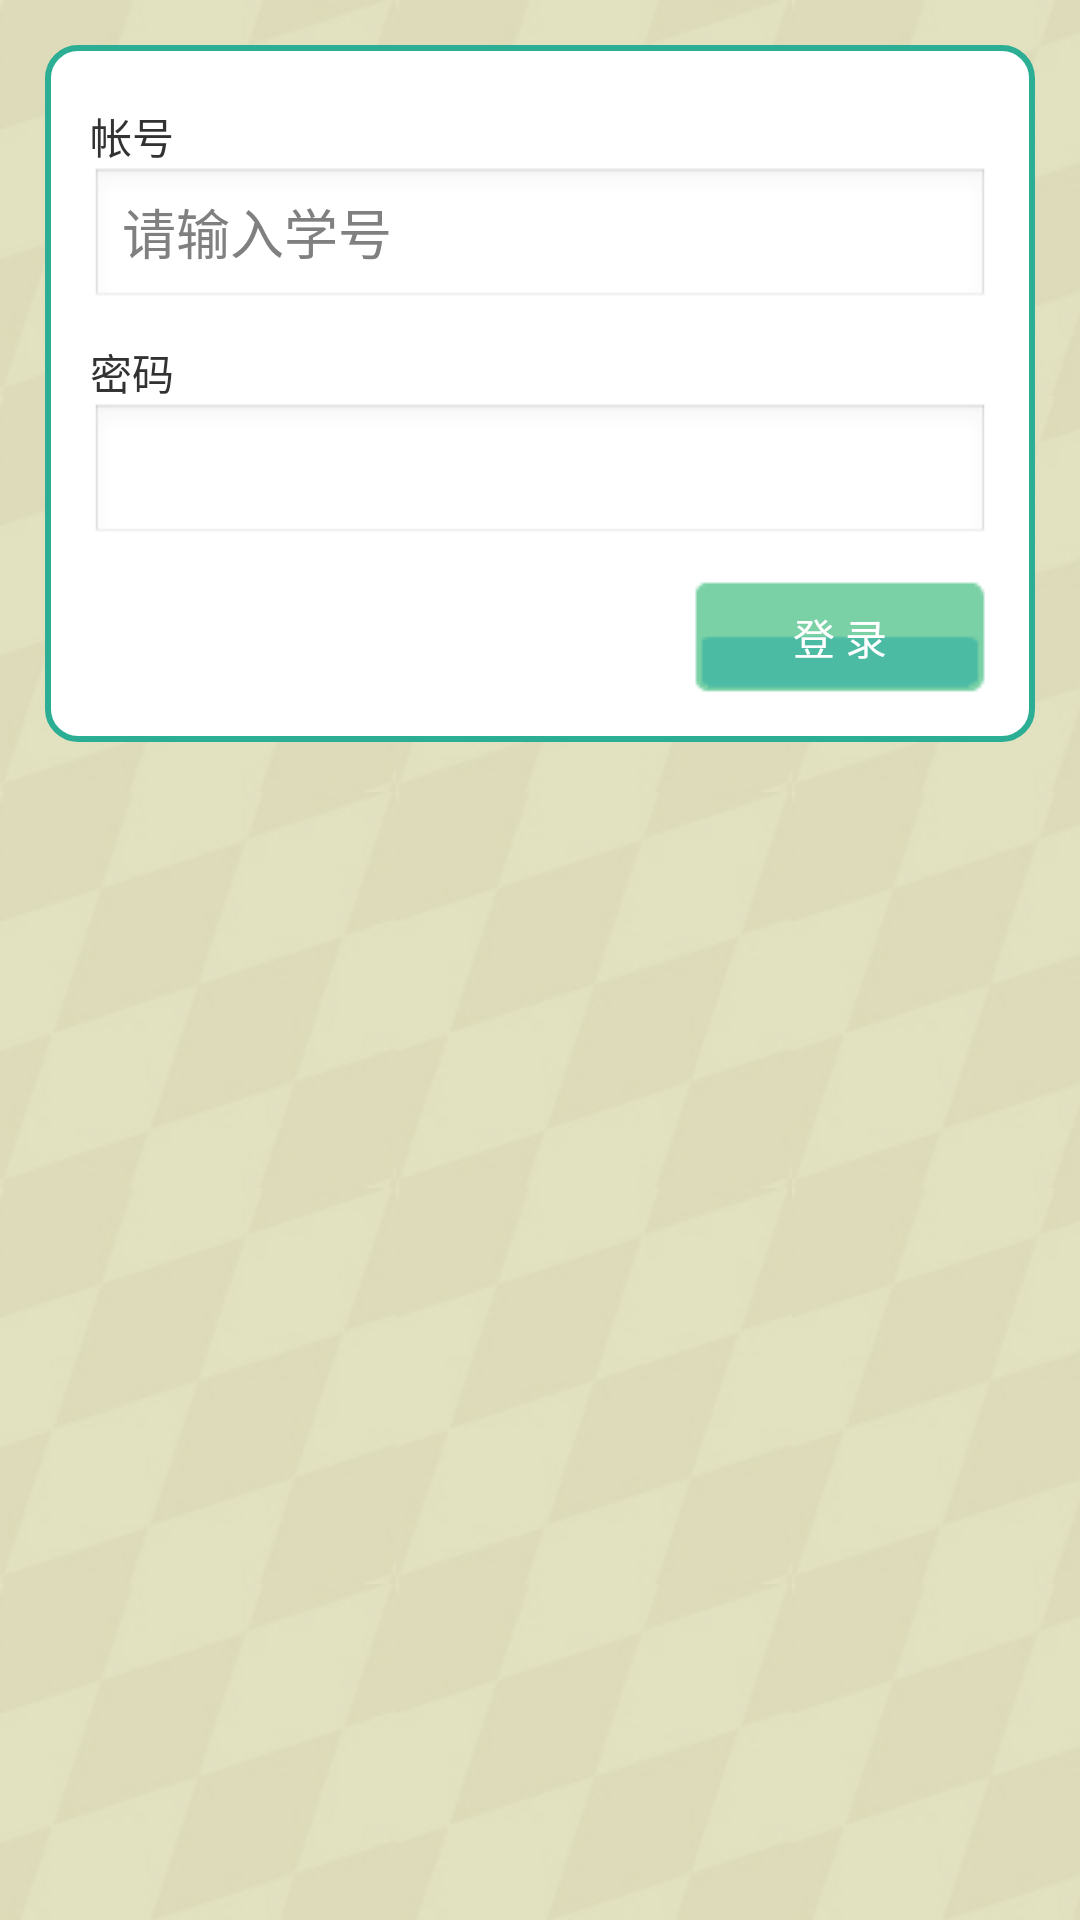

Layout XML and referenced resources for this Android screen:
<!-- AndroidManifest.xml: application theme AppTheme -->
<!-- res/layout/activity_login.xml -->
<?xml version="1.0" encoding="utf-8"?>

<GridLayout xmlns:android="http://schemas.android.com/apk/res/android"
    android:id="@+id/GridLayout1"
    android:layout_width="match_parent"
    android:layout_height="match_parent"
    android:orientation="vertical"   
    android:background="@drawable/background_login">
	
     <RelativeLayout 
  	android:id="@+id/login_div"
  	android:layout_width="fill_parent"
  	android:layout_height="wrap_content"
  	android:padding="15dip"        
  	android:layout_margin="15dip" 
  	android:background="@drawable/background_login_div_bg"
  	>
  	
  	<TextView 
  		android:id="@+id/login_user_input"
  		android:layout_width="wrap_content"
  		android:layout_height="wrap_content"
  		android:layout_alignParentTop="true"
  		android:layout_marginTop="5dp"
  		android:text="@string/login_label_username"
  		/>
  	<EditText 
  		android:id="@+id/username_edit"
  		android:layout_width="fill_parent"
  		android:layout_height="wrap_content"
  		android:hint="@string/login_username_hint"
  		android:layout_below="@id/login_user_input"
  		android:singleLine="true"
  		android:inputType="text"/>
    
    <TextView 
    	android:id="@+id/login_password_input"
    	android:layout_width="wrap_content"
    	android:layout_height="wrap_content"
    	android:layout_below="@id/username_edit"
    	android:layout_marginTop="10dp"
    	android:text="@string/login_label_password"
    	/>
    <EditText 
    	android:id="@+id/password_edit"
    	android:layout_width="fill_parent"
    	android:layout_height="wrap_content"
    	android:layout_below="@id/login_password_input"
    	android:singleLine="true"
    	android:inputType="textPassword"
    />
    

    <Button
        android:id="@+id/signin_button"
        android:layout_width="100dp"
        android:layout_height="40dp"
        android:layout_alignRight="@id/password_edit"
        android:layout_below="@id/password_edit"
        android:text="@string/login_label_signin"  
        android:textColor="#FFFFFF" 
        android:layout_marginTop="10dp" 
        android:background="@drawable/button_bg_background" /> 	
  	</RelativeLayout>
</GridLayout>
<!-- resources referenced by this layout -->
<resources>
  <!-- drawable background_login (drawable-mdpi) -->
  <?xml version="1.0" encoding="utf-8"?>
  
  <bitmap xmlns:android="http://schemas.android.com/apk/res/android" 
       android:src="@drawable/bg" 
       android:tileMode="repeat" />
  <!-- drawable background_login_div_bg (drawable-mdpi) -->
  <?xml version="1.0" encoding="utf-8"?>
  
  <shape xmlns:android="http://schemas.android.com/apk/res/android" >
      <solid android:color="#FFFFFF" />
      <stroke
                  android:width="2dp"
                  android:color="#2bae93" />
  	
  	<corners android:topLeftRadius="10dp" android:topRightRadius="10dp"
  		android:bottomRightRadius="10dp" android:bottomLeftRadius="10dp"/>
  </shape>
  <!-- drawable button_bg_background (drawable-mdpi) -->
  <?xml version="1.0" encoding="utf-8"?>
  
  <selector xmlns:android="http://schemas.android.com/apk/res/android" >
      
      <item android:drawable="@drawable/button_bg_down" android:state_pressed="true"/>
      <item android:drawable="@drawable/button_bg" android:state_focused="false" android:state_pressed="false"/>
      <item android:drawable="@drawable/button_bg" android:state_focused="true"/>
      <item android:drawable="@drawable/button_bg" android:state_focused="false"/>
      
  </selector>
  <string name="login_label_password">密码</string>
  <string name="login_label_signin">登 录</string>
  <string name="login_label_username">帐号</string>
  <string name="login_username_hint">请输入学号</string>
  <style name="AppTheme" parent="AppBaseTheme">
          
           <item name="android:windowNoTitle">true</item>
      </style>
  <!-- drawable bg: png bitmap (drawable-mdpi, 5151 bytes) -->
  <!-- drawable button_bg_down: png bitmap (drawable-mdpi, 3156 bytes) -->
  <!-- drawable button_bg: png bitmap (drawable-mdpi, 3106 bytes) -->
  <style name="AppBaseTheme" parent="android:Theme.Light">
          
      </style>
</resources>
